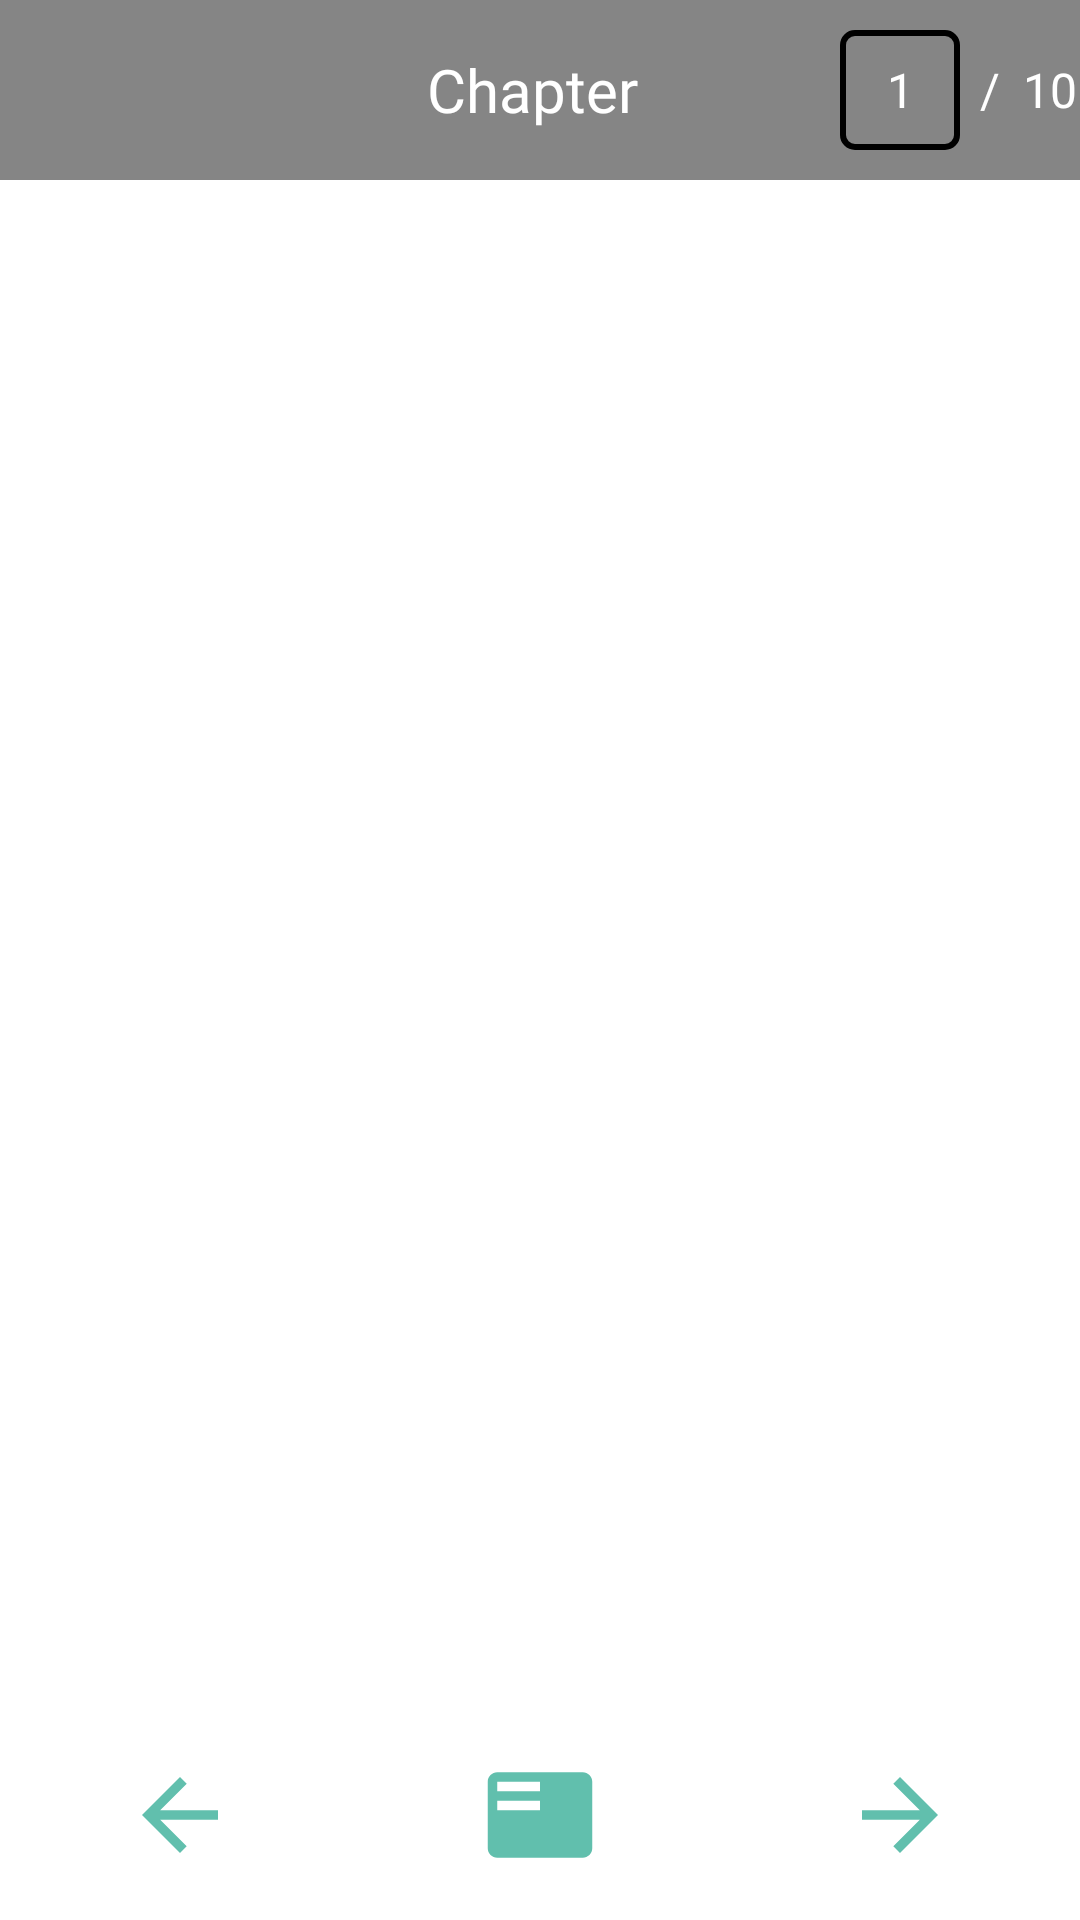

Layout XML and referenced resources for this Android screen:
<!-- AndroidManifest.xml: application theme Theme.MyApplication -->
<!-- res/layout/activity_manga.xml -->
<?xml version="1.0" encoding="utf-8"?>
<LinearLayout xmlns:android="http://schemas.android.com/apk/res/android"
    android:layout_width="match_parent"
    android:layout_height="match_parent"
    xmlns:tools="http://schemas.android.com/tools"
    android:orientation="vertical">

    <LinearLayout
        android:layout_width="match_parent"
        android:layout_height="0dp"
        android:layout_weight="1"
        android:orientation="vertical">

        <LinearLayout
            android:layout_width="match_parent"
            android:layout_height="60dp"
            android:orientation="horizontal"
            android:background="#7A000000"
            android:gravity="center">

            <ImageButton
                android:id="@+id/turnBack"
                android:layout_width="80dp"
                android:layout_height="match_parent"
                android:src="@drawable/ic_arrow_back"
                android:background="@null" />

            <TextView
                android:id="@+id/chapter"
                android:layout_width="0dp"
                android:layout_height="match_parent"
                android:layout_weight="1"
                android:gravity="center"
                android:text="Chapter "
                android:textSize="20dp"
                android:textColor="@color/white"
                android:fontFamily="@font/poppins_medium" />

            <LinearLayout
                android:layout_width="80dp"
                android:layout_height="match_parent">

                <EditText
                    android:id="@+id/pageNumberEditText"
                    android:layout_width="40dp"
                    android:layout_height="40dp"
                    android:inputType="number"
                    android:gravity="center"
                    android:hint="1"
                    android:textColorHint="@color/white"
                    android:textSize="16sp"
                    android:textColor="@color/white"
                    android:background="@drawable/edittext_border"
                    android:imeOptions="actionDone"
                    android:cursorVisible="false"/>

                <TextView
                    android:layout_width="20dp"
                    android:layout_height="match_parent"
                    android:gravity="center"
                    android:textSize="16sp"
                    android:textColor="@color/white"
                    android:text="/"
                    />

                <TextView
                    android:id="@+id/totalPage"
                    android:layout_width="20dp"
                    android:layout_height="match_parent"
                    android:gravity="center"
                    android:textSize="16sp"
                    android:textColor="@color/white"
                    android:text="10"
                    />
            </LinearLayout>



        </LinearLayout>

        <androidx.viewpager.widget.ViewPager
            android:id="@+id/viewPager"
            android:layout_width="match_parent"
            android:layout_height="match_parent" />

    </LinearLayout>


    <LinearLayout
        android:layout_width="match_parent"
        android:layout_height="wrap_content"
        android:gravity="bottom"
        android:orientation="vertical">

        <GridLayout
            android:layout_width="match_parent"
            android:layout_height="70dp"
            android:alignmentMode="alignMargins"
            android:columnCount="3"
            android:columnOrderPreserved="false"
            android:rowCount="3"
            tools:layout_editor_absoluteY="670dp">


            <ImageButton
                android:id="@+id/btnPre"
                android:layout_width="0dp"
                android:layout_height="0dp"
                android:layout_rowWeight="1"
                android:layout_columnWeight="1"
                android:layout_margin="16dp"
                android:background="@null"
                android:scaleType="fitCenter"
                style="@style/iconBack"/>

            <ImageButton
                android:id="@+id/botttom_sheet"
                android:layout_width="0dp"
                android:layout_height="0dp"
                android:layout_rowWeight="1"
                android:layout_columnWeight="1"
                android:layout_margin="16dp"
                android:background="@null"
                android:scaleType="fitCenter"
                style="@style/iconList" />

            <ImageButton
                android:id="@+id/btnNext"
                android:layout_width="0dp"
                android:layout_height="0dp"
                android:layout_rowWeight="1"
                android:layout_columnWeight="1"
                android:layout_margin="16dp"
                android:background="@null"
                android:scaleType="fitCenter"
                style="@style/iconNext" />


        </GridLayout>

    </LinearLayout>

</LinearLayout>
<!-- resources referenced by this layout -->
<resources>
  <color name="white">#FFFFFFFF</color>
  <!-- drawable edittext_border (drawable) -->
  <?xml version="1.0" encoding="utf-8"?>
  <shape xmlns:android="http://schemas.android.com/apk/res/android"
      android:shape="rectangle">
      <solid android:color="@android:color/transparent"/>
      <corners android:radius="4dp"/>
      <stroke
          android:color="@color/black"
          android:width="2dp"/>
  </shape>
  <style name="iconBack"><item name="android:src">@drawable/ic_back</item></style>
  <style name="iconList"><item name="android:src">@drawable/ic_list</item></style>
  <style name="iconNext"><item name="android:src">@drawable/ic_forward</item></style>
  <style name="Theme.MyApplication" parent="Theme.MaterialComponents.DayNight.NoActionBar">
          
          <item name="colorPrimary">@color/green</item>
          <item name="colorPrimaryVariant">@color/purple_700</item>
          <item name="colorOnPrimary">@color/white</item>
          
          <item name="colorSecondary">@color/teal_200</item>
          <item name="colorSecondaryVariant">@color/teal_700</item>
          <item name="colorOnSecondary">@color/black</item>
          
          <item name="android:statusBarColor">?attr/colorPrimaryVariant</item>
          
  
      </style>
  <color name="black">#FF000000</color>
  <!-- drawable ic_back (drawable) -->
  <vector android:autoMirrored="true" android:height="24dp"
      android:tint="#61BFAD" android:viewportHeight="24"
      android:viewportWidth="24" android:width="24dp" xmlns:android="http://schemas.android.com/apk/res/android">
      <path android:fillColor="@android:color/white" android:pathData="M20,11H7.83l5.59,-5.59L12,4l-8,8 8,8 1.41,-1.41L7.83,13H20v-2z"/>
  </vector>
  <!-- drawable ic_list (drawable) -->
  <vector android:autoMirrored="true" android:height="24dp"
      android:tint="#61BFAD" android:viewportHeight="24"
      android:viewportWidth="24" android:width="24dp" xmlns:android="http://schemas.android.com/apk/res/android">
      <path android:fillColor="@android:color/white" android:pathData="M21,3L3,3c-1.1,0 -2,0.9 -2,2v14c0,1.1 0.9,2 2,2h18c1.1,0 2,-0.9 2,-2L23,5c0,-1.1 -0.9,-2 -2,-2zM12,11L3,11L3,9h9v2zM12,7L3,7L3,5h9v2z"/>
  </vector>
  <!-- drawable ic_forward (drawable) -->
  <vector android:autoMirrored="true" android:height="24dp"
      android:tint="#61BFAD" android:viewportHeight="24"
      android:viewportWidth="24" android:width="24dp" xmlns:android="http://schemas.android.com/apk/res/android">
      <path android:fillColor="@android:color/white" android:pathData="M12,4l-1.41,1.41L16.17,11H4v2h12.17l-5.58,5.59L12,20l8,-8z"/>
  </vector>
  <color name="green">#61BFAD</color>
  <color name="purple_700">#FFFFFFFF</color>
  <color name="teal_200">#FF03DAC5</color>
  <color name="teal_700">#FF018786</color>
</resources>
